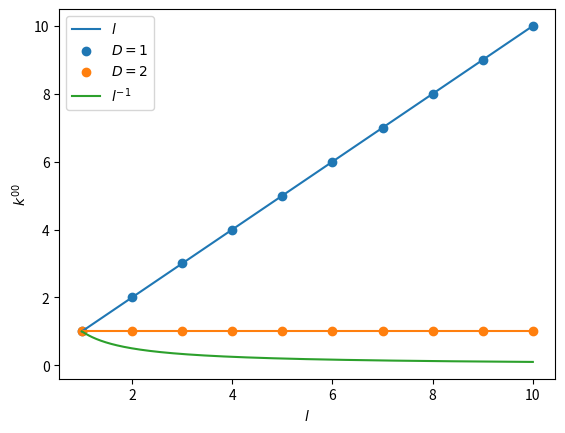

This chart was generated by the following Python code: (Note: this script raises an exception after producing the figure.)
from matplotlib import pyplot as plt
import numpy
import os

# Parameters 
# -----
path_results = os.path.join(".","results/results_kj_asymp")

l = numpy.linspace(1,10,10)
l_smooth = numpy.linspace(l[0],l[-1],1000)

def get_k(N,D,l_smooth):
    """
    Plot the asymptotic behaviour of permeability 
    as a function of number of nodes in cell, for any 
    dimension and length of cell.
    """
    k = N**((D-2)/D)*l_smooth**(2-D)
    return k

def get_j(N,D,l_smooth):
    """
    Plot the asymptotic behaviour of adhesivity 
    as a function of number of nodes in cell, for any 
    dimension and length of cell.
    """
    j = N**((D-1)/D)*l_smooth
    return j

# n = N**(1/D)
N = 1

# Plot k figure 
# -------------
fig, ax = plt.subplots(1,1)

# D=1
k_1 = get_k(N=N,D=1,l_smooth=l_smooth)
ax.plot(l_smooth,k_1,color="tab:blue",ls="-",label=r"$l$")
ax.scatter(l,l,color="tab:blue",label=r"$D=1$")

# D=2
k_2 = get_k(N=N,D=2,l_smooth=l_smooth)
ax.plot(l_smooth,k_2,color="tab:orange",ls="-")
ax.scatter(l,1*numpy.ones_like(l),color="tab:orange",label=r"$D=2$")

# D=3
k_3 = get_k(N=N,D=3,l_smooth=l_smooth)
ax.plot(l_smooth,k_3,color="tab:green",ls="-", label=r"$l^{-1}$")
#ax.scatter(l,l**(-1),color="tab:green",label=r"$D=3$")


ax.legend()
ax.set_ylabel(r"$k^{00}$")
ax.set_xlabel(r"$l$")
plt.savefig(fname=os.path.join(path_results,"k__vs__l.svg"), format="svg")




# Plot j figure 
# -------------
fig, ax = plt.subplots(1,1)

# D=1
j_1 = get_j(N=N,D=1,l_smooth=l_smooth)
ax.plot(l_smooth,j_1,color="tab:blue",ls="-",label=r"$l$")
ax.scatter(l,l,color="tab:blue",label=r"$D=1$")

# D=2
j_2 = get_j(N=N,D=2,l_smooth=l_smooth)
ax.plot(l_smooth,j_2,color="tab:orange",ls="-",label=r"$l$")
ax.scatter(l,l,color="tab:orange",label=r"$D=2$")

# D=3
j_3 = get_j(N=N,D=3,l_smooth=l_smooth)
ax.plot(l_smooth,j_3,color="tab:green",ls="-", label=r"$l$")
#ax.scatter(l,l**(-1),color="tab:green",label=r"$D=3$")


ax.legend()
ax.set_ylabel(r"$j^{0}$")
ax.set_xlabel(r"$l$")
plt.savefig(fname=os.path.join(path_results,"j__vs__l.svg"), format="svg")
